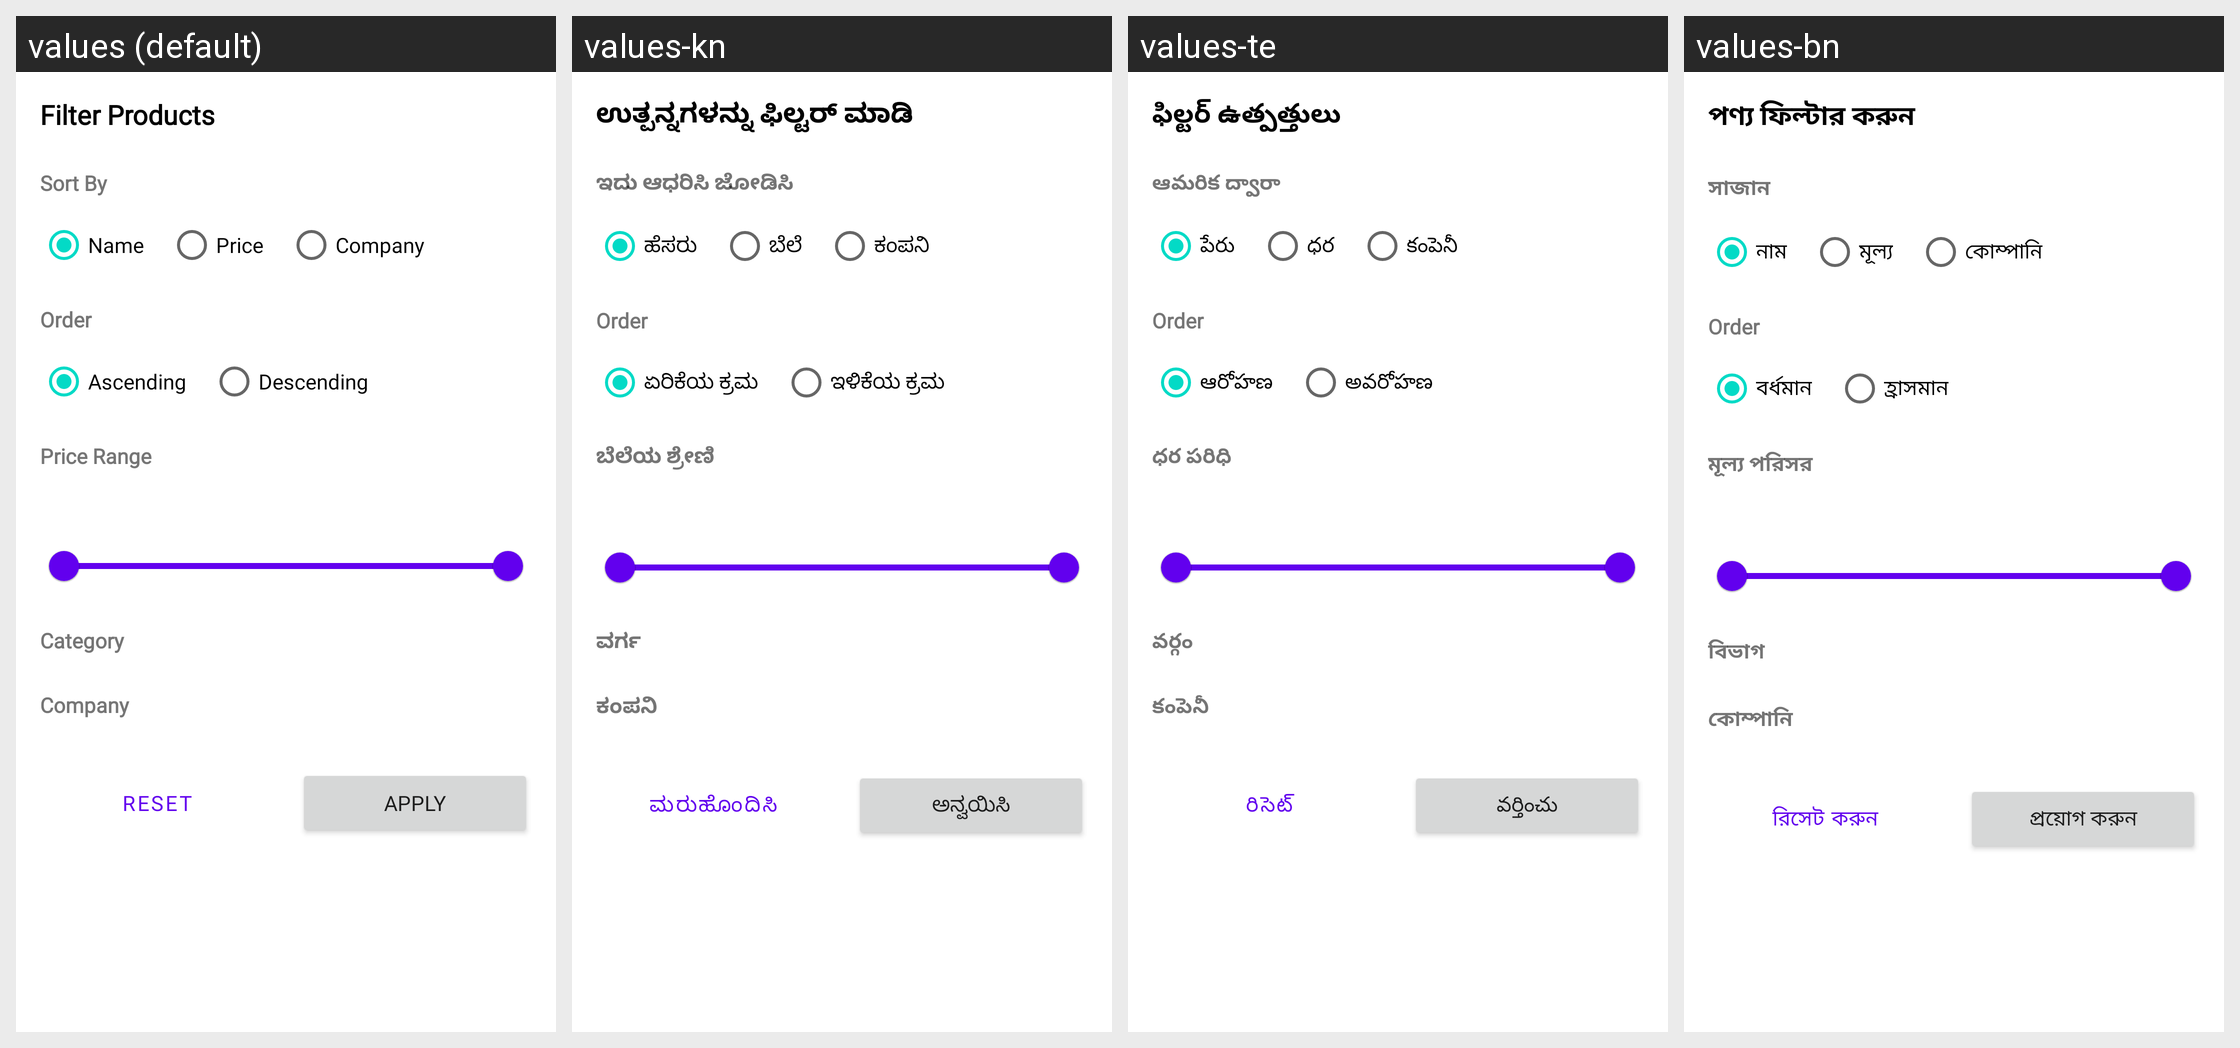

For this localized Android screen grid, give each drawn string resource with its value in every locale shown.
Android screen res/layout/filter_bottom_sheet.xml rendered under 4 locales, left to right: values (default), values-kn, values-te, values-bn. Device: Nexus 5 (rendered at 1080×1920; each locale shown at half size, 540×960, under a caption strip naming it); theme Theme.Swiftmart.
Other locales in the repository, not shown: values-en, values-gu, values-hi, values-ml, values-mr, values-pa, values-ta, values-ur.
Strings drawn on this screen, with the default value and each locale's value (text and hints the layout hard-codes, and strings that could not be matched under every locale, appear in the picture but are not listed):

filter_products
  values: Filter Products
  values-kn: ಉತ್ಪನ್ನಗಳನ್ನು ಫಿಲ್ಟರ್ ಮಾಡಿ
  values-te: ఫిల్టర్ ఉత్పత్తులు
  values-bn: পণ্য ফিল্টার করুন

sort_by
  values: Sort By
  values-kn: ಇದು ಆಧರಿಸಿ ಜೋಡಿಸಿ
  values-te: ఆమరిక ద్వారా
  values-bn: সাজান

name
  values: Name
  values-kn: ಹೆಸರು
  values-te: పేరు
  values-bn: নাম

price
  values: Price
  values-kn: ಬೆಲೆ
  values-te: ధర
  values-bn: মূল্য

company
  values: Company
  values-kn: ಕಂಪನಿ
  values-te: కంపెనీ
  values-bn: কোম্পানি

ascending
  values: Ascending
  values-kn: ಏರಿಕೆಯ ಕ್ರಮ
  values-te: ఆరోహణ
  values-bn: বর্ধমান

descending
  values: Descending
  values-kn: ಇಳಿಕೆಯ ಕ್ರಮ
  values-te: అవరోహణ
  values-bn: হ্রাসমান

price_range
  values: Price Range
  values-kn: ಬೆಲೆಯ ಶ್ರೇಣಿ
  values-te: ధర పరిధి
  values-bn: মূল্য পরিসর

category
  values: Category
  values-kn: ವರ್ಗ
  values-te: వర్గం
  values-bn: বিভাগ

reset
  values: Reset
  values-kn: ಮರುಹೊಂದಿಸಿ
  values-te: రిసెట్
  values-bn: রিসেট করুন

apply
  values: Apply
  values-kn: ಅನ್ವಯಿಸಿ
  values-te: వర్తించు
  values-bn: প্রয়োগ করুন
